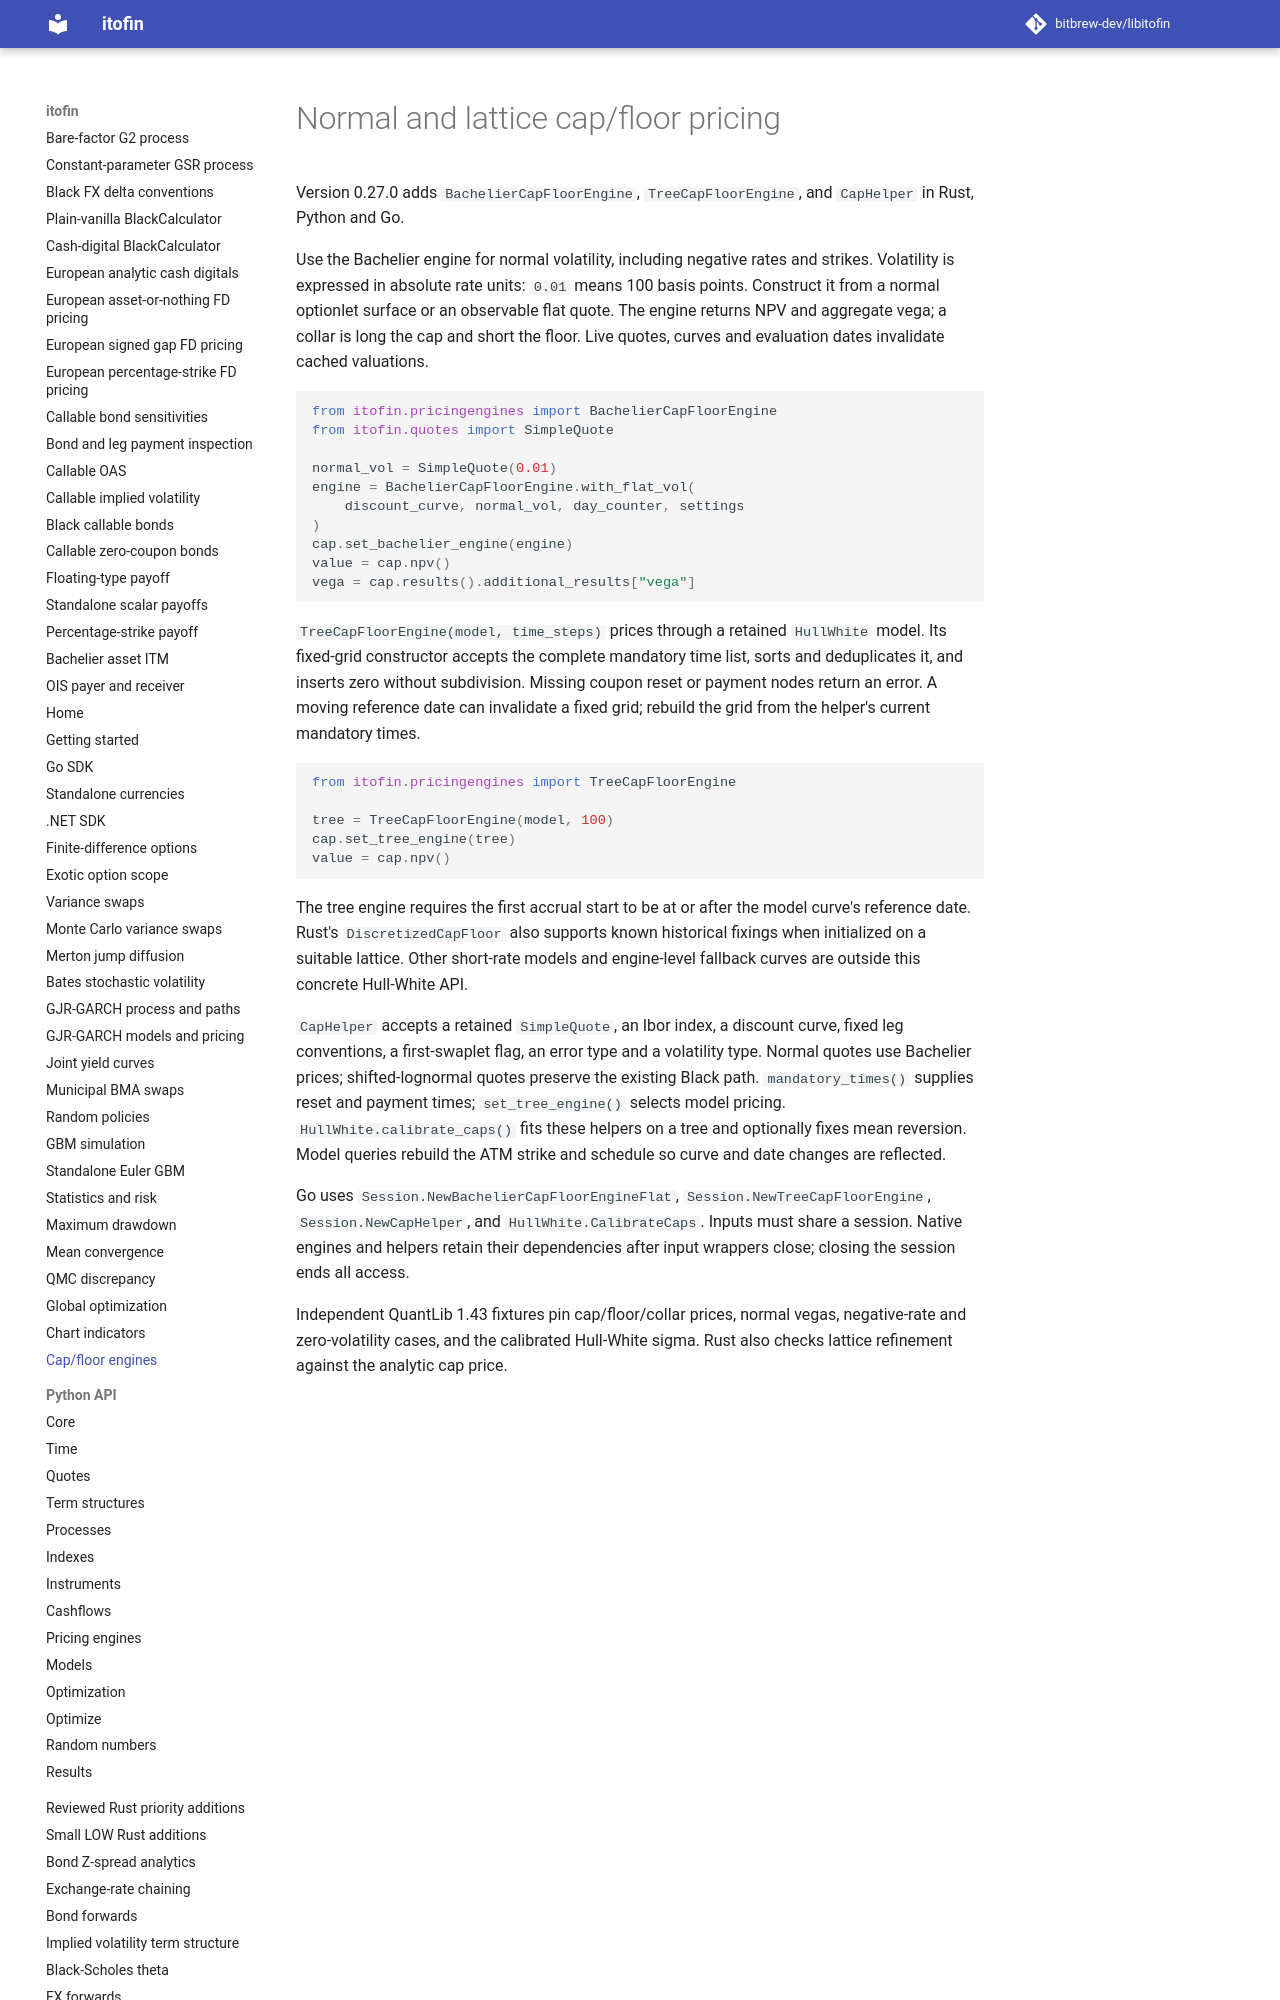

repository: zhangys2/libitofin · page: cap-engines/index.html · generator: mkdocs

# Normal and lattice cap/floor pricing

Version 0.27.0 adds `BachelierCapFloorEngine`, `TreeCapFloorEngine`, and
`CapHelper` in Rust, Python and Go.

Use the Bachelier engine for normal volatility, including negative rates and
strikes. Volatility is expressed in absolute rate units: `0.01` means 100 basis
points. Construct it from a normal optionlet surface or an observable flat quote.
The engine returns NPV and aggregate vega; a collar is long the cap and short the
floor. Live quotes, curves and evaluation dates invalidate cached valuations.

```python
from itofin.pricingengines import BachelierCapFloorEngine
from itofin.quotes import SimpleQuote

normal_vol = SimpleQuote(0.01)
engine = BachelierCapFloorEngine.with_flat_vol(
    discount_curve, normal_vol, day_counter, settings
)
cap.set_bachelier_engine(engine)
value = cap.npv()
vega = cap.results().additional_results["vega"]
```

`TreeCapFloorEngine(model, time_steps)` prices through a retained `HullWhite`
model. Its fixed-grid constructor accepts the complete mandatory time list,
sorts and deduplicates it, and inserts zero without subdivision. Missing coupon
reset or payment nodes return an error. A moving reference date can invalidate a
fixed grid; rebuild the grid from the helper's current mandatory times.

```python
from itofin.pricingengines import TreeCapFloorEngine

tree = TreeCapFloorEngine(model, 100)
cap.set_tree_engine(tree)
value = cap.npv()
```
